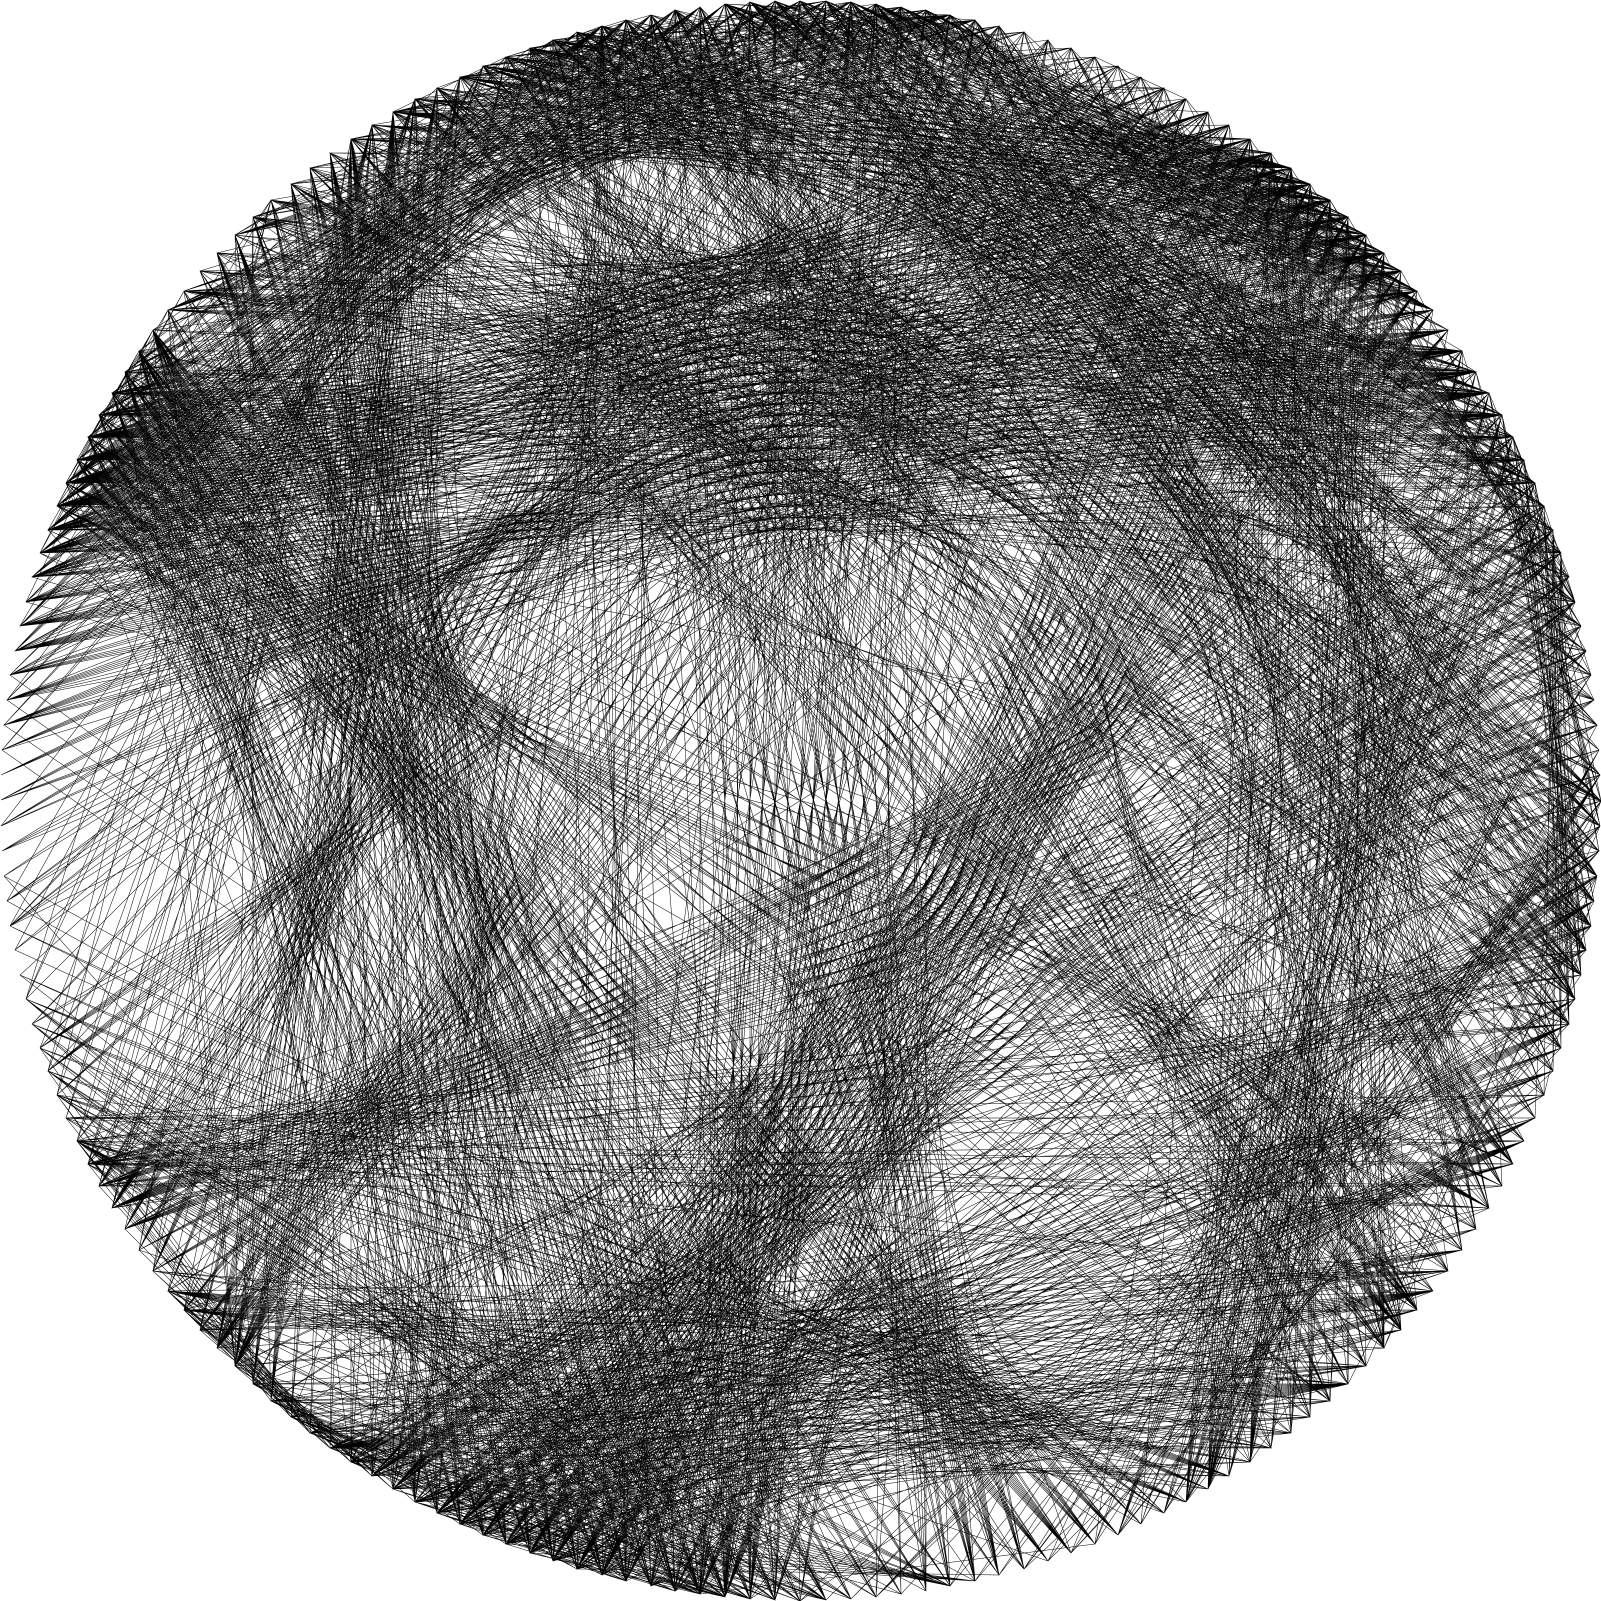

Source data for this figure (header and first rows):
x1, y1, x2, y2
1601, 801, 750, 2
750, 2, 1586, 950
1586, 950, 800, 1
800, 1, 1581, 975
1581, 975, 483, 66
483, 66, 1524, 1141
1524, 1141, 602, 26
602, 26, 1544, 1095
1544, 1095, 876, 4
876, 4, 725, 1597
725, 1597, 1271, 153
1271, 153, 577, 1569
577, 1569, 1384, 253
1384, 253, 483, 1535
483, 1535, 1366, 235
1366, 235, 602, 1575
602, 1575, 1330, 200
1330, 200, 626, 1581
626, 1581, 1310, 184
1310, 184, 675, 1591
675, 1591, 1291, 168
1291, 168, 530, 1553
530, 1553, 1401, 271
1401, 271, 460, 1524
460, 1524, 1433, 310
1433, 310, 437, 1513
437, 1513, 1448, 330
1448, 330, 483, 1535
483, 1535, 1417, 291
1417, 291, 553, 1561
553, 1561, 1330, 200
1330, 200, 700, 1594
700, 1594, 1291, 168
1291, 168, 602, 1575
602, 1575, 1384, 253
1384, 253, 506, 1544
506, 1544, 1348, 217
1348, 217, 577, 1569
577, 1569, 1401, 271
1401, 271, 553, 1561
553, 1561, 1291, 168
1291, 168, 725, 1597
725, 1597, 1271, 153
1271, 153, 40, 553
40, 553, 1310, 184
1310, 184, 530, 1553
530, 1553, 1366, 235
1366, 235, 57, 506
57, 506, 1476, 372
1476, 372, 66, 483
66, 483, 1348, 217
1348, 217, 483, 1535
483, 1535, 1401, 271
1401, 271, 460, 1524
460, 1524, 1417, 291
1417, 291, 506, 1544
506, 1544, 1366, 235
1366, 235, 77, 460
77, 460, 1489, 393
1489, 393, 99, 415
... 2,940 more rows
